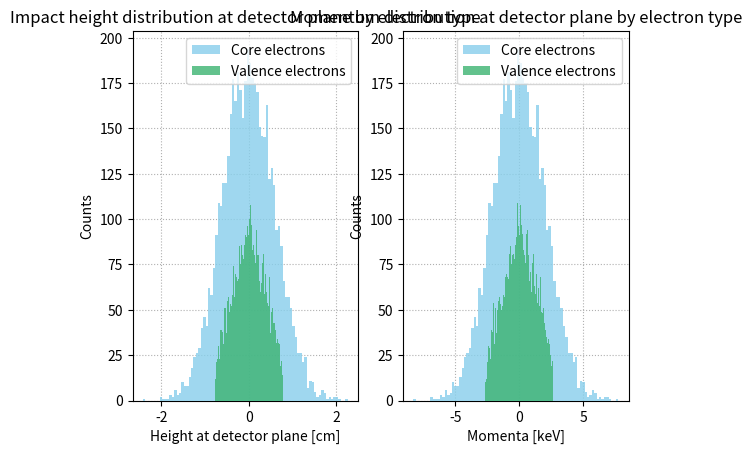

This figure's Python source:
import numpy as np
import matplotlib.pyplot as plt
import random
import math as m
import scipy.stats as st

# Number of times to run
N = 10000
STEPSIZE = 0.0635   # cm
HMAX = 2.667        # cm, 1 degree above or below axis

# num of elements: 85
# num = m.ceil(2*HMAX/STEPSIZE + 1)
# print(num)
# exit()
numbins_height = 85
HEIGHTS = np.linspace(-HMAX, HMAX, numbins_height)  # use for binning, needs to go through 0

PHOTON_ENERGY = 511000 # eV
DETECTOR_DIST = 150 # cm

# For fermi distribution
HBAR = 6.582119569 * 10**(-16) # reduced plank's constant [eV⋅s]
E_MASS = 0.51099895000*1000000 # electron mass [MeV/c^2] -> [eV/c^2]

def electronType() -> str:
    return random.choice([0,1]) # 0=core, 1=valence

class fermiPDF(st.rv_continuous):
    def _pdf(self,E):
         densityOfStates = (1/(2*m.pi**2))*((2*E_MASS)/(HBAR**2)**(3/2))*E**(0.5)
         return densityOfStates

def energyToMomentum(e):
    return m.sqrt(e*2*E_MASS)

def initFermiEnergy(nFermiElements = 15000):
    #valid fermi energy range
    fermiRange = [0, energyToMomentum(7)]     # [ev]
    # valid fermi energies [eV]
    fermiEnergy = np.linspace(fermiRange[0], fermiRange[1], nFermiElements)

    #initialize fermi energy distribution and density of states 
    fermi = fermiPDF(a = fermiRange[0], b = fermiRange[1], name='fermiPDF')
    dos = fermi.pdf(fermiEnergy)

    #normalize density of states so integral = 1
    normalizer = 1/float(sum(dos))
    normProb = [element * normalizer for element in dos]

    #small correction factor for discrete integral 
    diff = 1 - sum(normProb) 
    normProb[len(normProb)-1] = normProb[len(normProb)-1] + diff

    return fermiEnergy, normProb

def getRandFermiMomentum(energy, normProb):
    return np.random.choice(energy, size=1, p=normProb)

def main():
    e_type = np.empty(N).astype('int')        # electron type
    z_momenta = np.empty(N)                   # momenta in z direction 
    theta = np.empty(N)                       # angle
    heights = np.empty(N)                     # height that particle will hit the detector

    #initialize fermi energy distribution
    fermi_energy, fermi_energy_PDF = initFermiEnergy()

    for i in range(0, N):
        # Get random choice of valence or core electron hit by positron (step 3)
        e_type[i] = electronType()

        # Choose the z component of the momentum (step 4)
        if e_type[i] == 0: #'core':
            # assign momenta based on gaussian distribution, where sigma is converted to momentum from energy
            z_momenta[i] = random.gauss(0, energyToMomentum(4)) # mu=0, sigma=4 eV (energy)

        elif e_type[i] == 1: #'valence':
            # assign energy based on fermi momentum distribution
            total_momenta = getRandFermiMomentum(fermi_energy, fermi_energy_PDF)
            phi_random = random.randrange(0,180)
            z_momenta[i] = m.cos(m.radians(phi_random))*total_momenta

        else:
            print('Something went very, very wrong')

        # math in the OneNote, Tuesday Feb 8th notes
        theta[i] = m.atan(z_momenta[i] / PHOTON_ENERGY ) # 511 keV, guassian in eV

        # find height that particle will hit at
        heights[i] = m.tan(theta[i]) * DETECTOR_DIST

    ########################################################
    # Plots
    ########################################################
    
    # Histogram height distribution for each electron type
    core_heights = np.where(e_type == 0, heights, np.nan)
    valence_heights = np.where(e_type == 1, heights, np.nan)
    fig, (ax1, ax2) = plt.subplots(1,2)

    ax1.hist(core_heights, bins=numbins_height, alpha=0.8,  color='skyblue', label='Core electrons', zorder=3)
    ax1.hist(valence_heights, bins=numbins_height, alpha=0.8, color='mediumseagreen', label='Valence electrons', zorder=3)
    ax1.legend()
    ax1.set_ylabel('Counts')
    ax1.set_xlabel('Height at detector plane [cm]')
    ax1.set_title('Impact height distribution at detector plane by electron type')
    ax1.grid(linestyle=':', zorder=0)

    # Histogram height distribution for each electron type
    core_mom = np.where(e_type == 0, z_momenta, np.nan)
    valence_mom = np.where(e_type == 1, z_momenta, np.nan)
    ax2.hist(core_mom/1000, bins=numbins_height, alpha=0.8, color='skyblue', label='Core electrons', zorder=3)
    ax2.hist(valence_mom/1000, bins=numbins_height, alpha=0.8, color='mediumseagreen', label='Valence electrons', zorder=3)
    ax2.legend()
    ax2.set_ylabel('Counts')
    ax2.set_xlabel('Momenta [keV]')
    ax2.set_title('Momentum distribution at detector plane by electron type')
    ax2.grid(linestyle=':', zorder=0)
    
    plt.show()


if __name__=="__main__":
    main()
